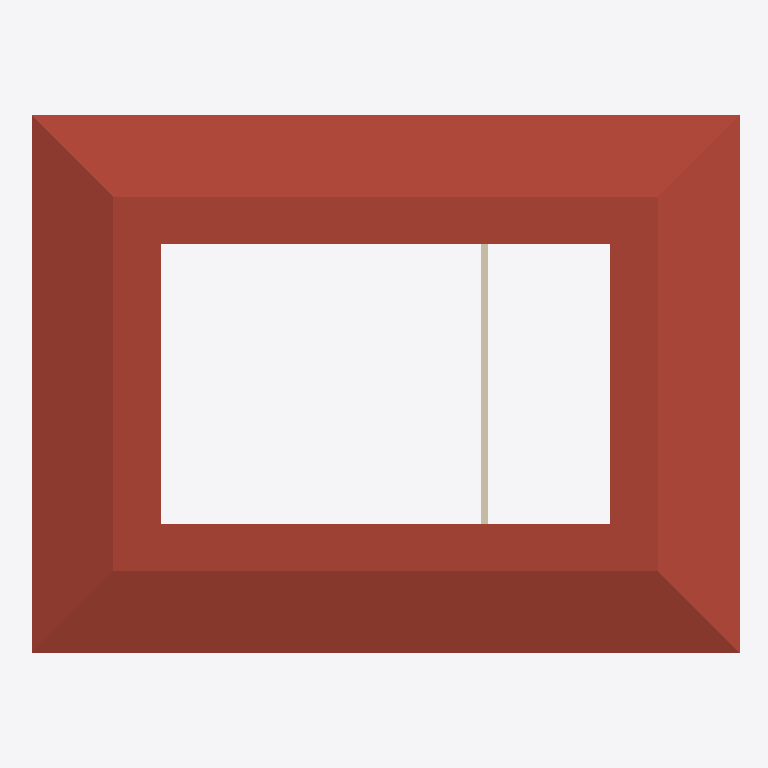
Plan cut of the same IFC building model at storey 'Level 1' (level 4.00 m, cut at 5.40 m), seen from above with north up, elements coloured by IFC class: 1 roof (red-brown), 1 wall (beige). Cut surfaces are drawn darker.
Extent 13.4 m × 10.1 m × 7.9 m (x, y, z). Storeys (2): Level 0 at 0.00 m; Level 1 at 4.00 m. Elements (15): 5 IfcWall, 2 IfcColumn, 2 IfcDoor, 2 IfcWindow, 1 IfcBeam, 1 IfcCovering, 1 IfcRoof, 1 IfcSlab.

HEADER;
FILE_DESCRIPTION(('ViewDefinition [ReferenceView_V1.2]','RevitIdentifiers [ContentGUID: 5e0321e6-8559-4e76-8107-13dbbda34446, VersionGUID: fa7d7377-5a09-4ea7-9a13-082165c926bd, NumberOfSaves: 0]','CoordinateReference [CoordinateBase: Shared Coordinates]','ExchangeRequirement [Architecture]'),'2;1');
FILE_NAME('native.ifc','2026-09-11T21:54:42+01:00',(''),(''),'ODA SDAI 24.12','Autodesk Revit 25.4.50.35 (ENG) - IFC 25.4.50.35','');
FILE_SCHEMA(('IFC4'));
ENDSEC;
DATA;
#29=IFCPROJECT('1U0o7cXLbETe474zj2NBks',#18,'Project Number',$,$,'Project Name','Project Status',(#24),#4797);
#44=IFCSITE('1U0o7cXLbETe474zj2NBkq',#18,'Default',$,$,#43,$,$,.ELEMENT.,(51,30,23,112487),(0,-7,-37,-956022),0.0,$,$);
#34=IFCBUILDING('1U0o7cXLbETe474zj2NBkt',#18,'',$,$,#32,$,'',.ELEMENT.,$,$,#33);
#37=IFCBUILDINGSTOREY('3Zu5Bv0LOHrPC10026FoQQ',#18,'Level 0',$,'Level:Circle Head - Project Datum',#36,$,'Level 0',.ELEMENT.,0.0);
#41=IFCBUILDINGSTOREY('15Z0v90RiHrPC20026FoKR',#18,'Level 1',$,'Level:Circle Head - Project Datum',#40,$,'Level 1',.ELEMENT.,3999.9999999999995);
#4584=IFCROOF('3wVNDtMWbEfveJ225bpV5F',#18,'Basic Roof:Roof_Pitched-50SS-220Ins-20MPan-225Purl:317426',$,'Basic Roof:Roof_Pitched-50SS-220Ins-20MPan-225Purl',#4327,$,'317426',.NOTDEFINED.);
#515=IFCWALL('3wVNDtMWbEfveJ225bpUYB',#18,'Basic Wall:Wall-Int_12P-100Blk-12P:314934',$,'Basic Wall:Wall-Int_12P-100Blk-12P',#473,#477,'314934',.NOTDEFINED.);
ENDSEC;
